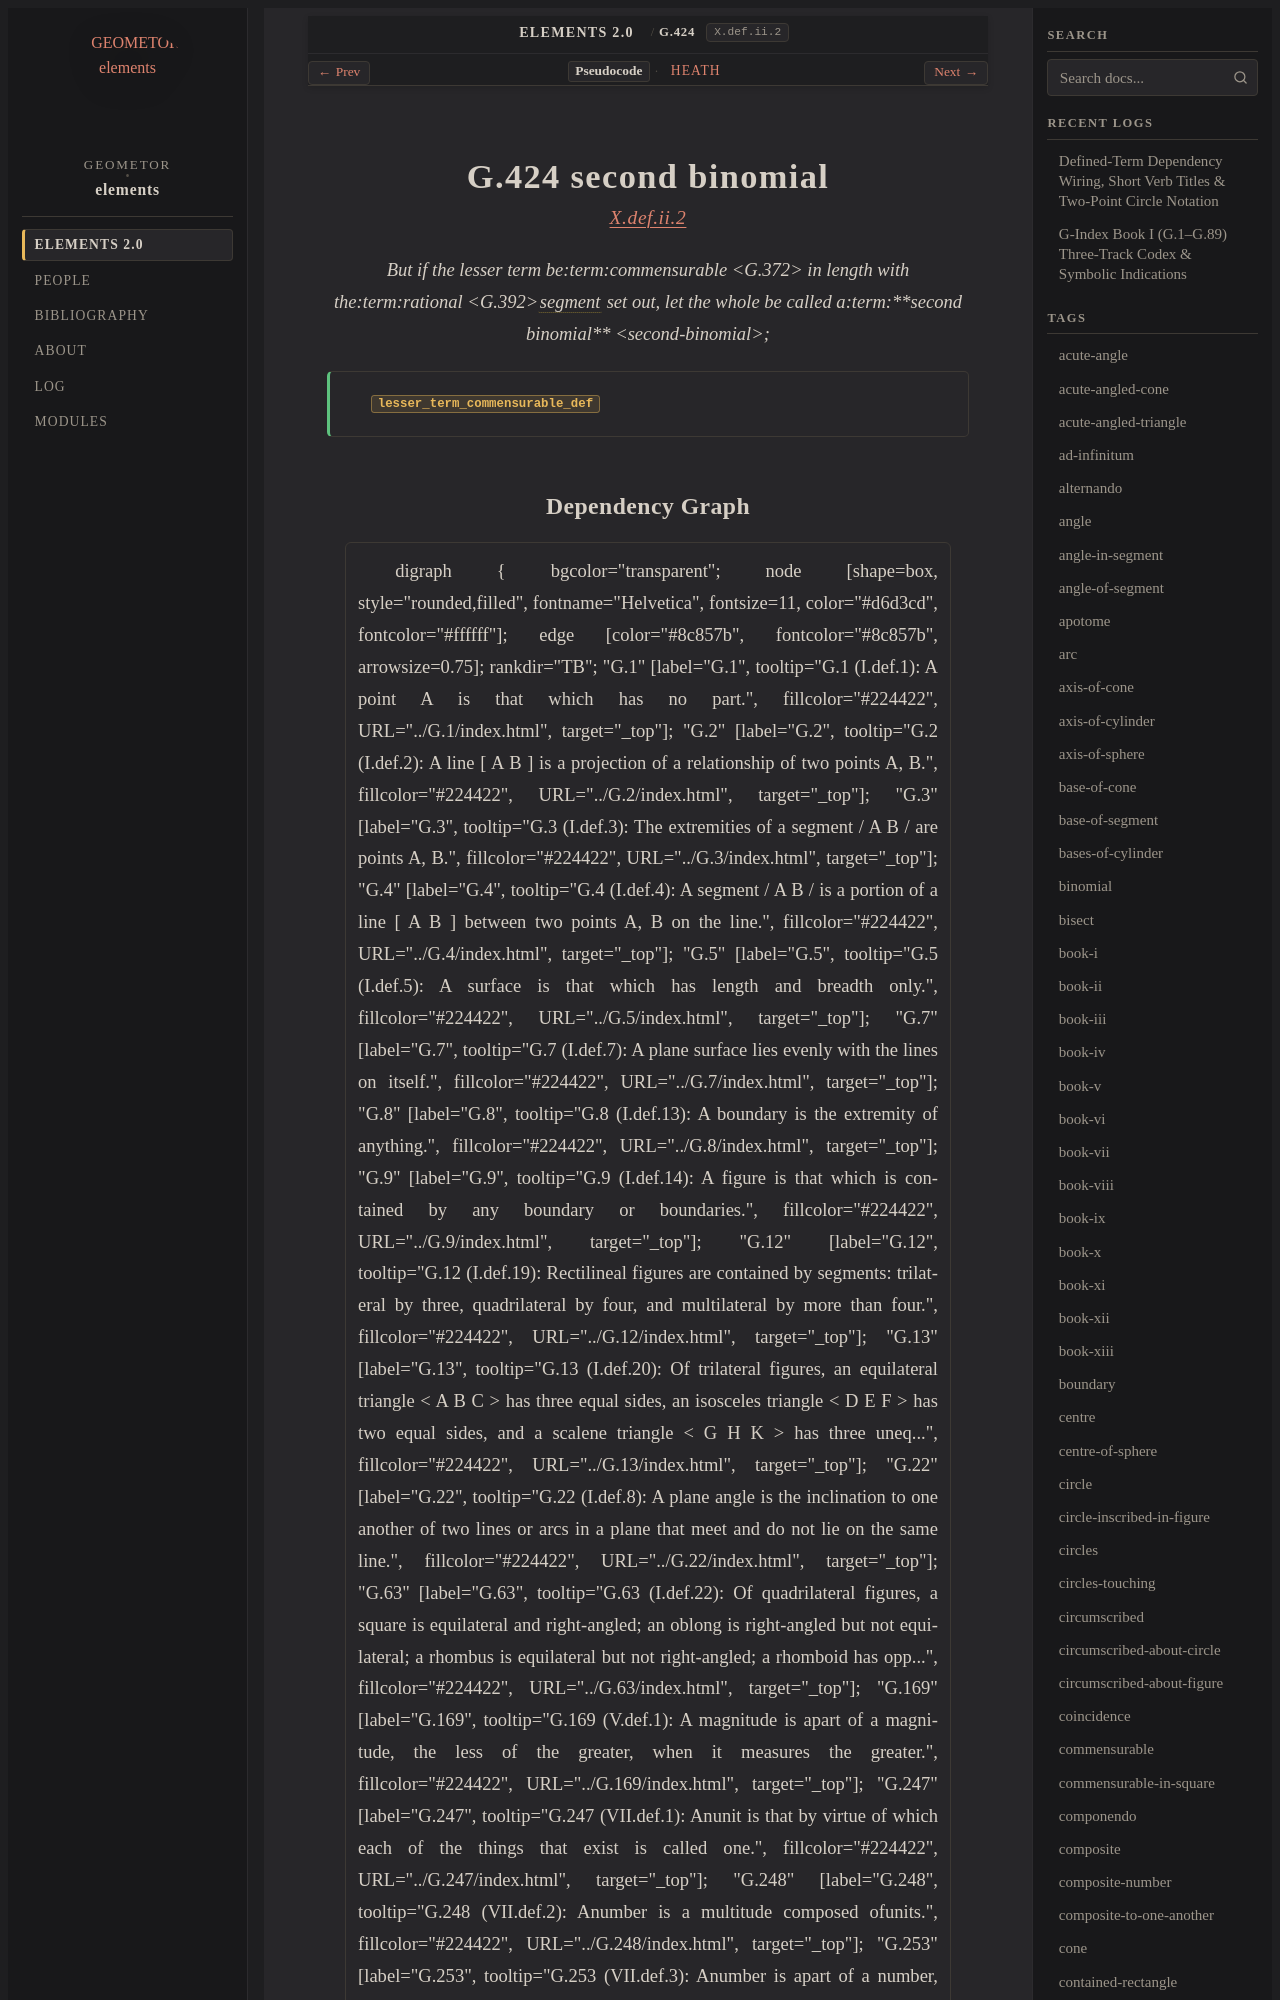

repository: geometor/elements · page: elements2/G.424/index.html · generator: sphinx

:order: 424
:number: 424
:canonical_id: G.424
:original_id: X.def.ii.2
:title: G.424 second binomial
:volume: III
:book: X
:type: def
:categories: definition, incommensurables, magnitudes
:category: definition, incommensurables, magnitudes
:tags: book-x, commensurable, rational, straight-line, second-binomial, binomial
:dependencies: G.4, G.372, G.391, G.392
:excerpt: But if the lesser term becommensurable in length with therationalsegment set out, let the whole be called asecond binomial;

.. _G.424:
.. _X.def.ii.2:

G.424 second binomial
=====================

.. rubric:: `X.def.ii.2 <https://geometor.github.io/euclid/heath/volume_III/book_x/definitions_ii/#x-def-ii-2>`_

.. enunciation::

   But if the lesser term be:term:`commensurable <G.372>` in length with the:term:`rational <G.392>`:term:`segment <G.4>` set out, let the whole be called a:term:`**second binomial** <second-binomial>`;

.. signature:: def

   | :fn:`lesser_term_commensurable_def <G.424>`
